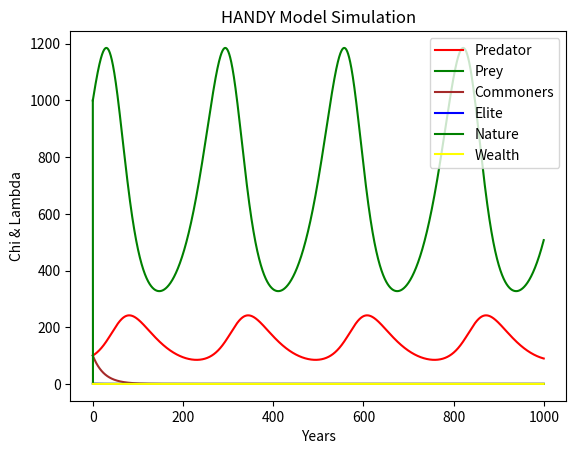

Python code for this plot:

# coding: utf-8

# In[3]:

#get_ipython().magic('matplotlib inline')
# %load ../newman/euler.py
import numpy as np
import matplotlib.pyplot as plt

apred = 3e-5   #predator's birth rate
bpred = 2e-2   #predator's death rate
cprey = 3e-2   #prey's birth rate
dprey = 2e-4   #prey's death rate

def x_prime(x):
    return (apred*y)*x - bpred*x   #predator population rate of change

def y_prime(y):
    return cprey*y-(dprey*x)*y   #prey population rate of change

#def f(x,t):
#    return -x**3 + np.sin(t)

a = 0.0           # Start of the interval
b = 1000.0          # End of the interval
N = 10000.0          # Number of steps
h = (b-a)/N       # Size of a single step
x = 100.0           # Initial condition
y = 1000.0          # Initial condition

#create the array of time values and (empty) x-values, and loop over 
#all times supplementing x each time
tpoints = np.arange(a,b,h)
xpoints = []
ypoints = []

for t in tpoints:
    xpoints.append(x)
    ypoints.append(y)
    x += h*x_prime(x)
    y += h*y_prime(y)

plt.plot(tpoints,xpoints, color = 'red' , label='Predator')
plt.plot(tpoints,ypoints, color = 'green' , label='Prey')

plt.legend(loc='upper right')

plt.title("Predator Prey Euler Solution")
plt.xlabel("Years")
plt.ylabel("Wolves or Rabbits")
plt.show()


# In[4]:

small_r = []
big_r = []

for x in xpoints:
    big_r.append(x*5)

#plt.plot(tpoints,big_r, color = 'red' , label='PredatorX5')
#plt.plot(tpoints,ypoints, color = 'green' , label='Prey')

plt.legend(loc='upper right')

plt.title("Predator Prey Euler Solution")
plt.xlabel("Years")
plt.ylabel("Wolves or Rabbits")
#plt.show()


# In[ ]:

#parameters

alph_m = 1.0*10**(-2)
alph_max = 7.0*10**(-2)
beta_c = 3.0*10**(-2)
beta_e = 3.0*10**(-2)
s = 5.0*10**(-4)
rho = 5.0*10**(-3)
gam = 1.0*10**(-2)
lam = 1.0*10**(2)
kap = 10 # 1, 10, 100
del_ = 1#No typical value

#initial values

chi_cnot = 1.0*10**2
chi_enot = 1 # 0, 1, 25
chi_c = chi_cnot  #I'm not quite sure how to deal with this specific condition
chi_e = chi_enot
y = lam
w = 0 

#HANDY EQs

def xp_c(chi_c):
    return (beta_c - alph_c)*chi_c
def xp_e(chi_e):
    return (beta_e - alph_e)*chi_e
def yp(y):
    return (gam*(lam-y)-del_)*y
def wp(w):
    return del_*chi_c*y-c_c-c_e  #this function doesn't have the variable "w" in it explicitly: FIX

#variables and equations

w_th = rho*(chi_c + kap*chi_e)
omega = w/(w_th)
c_c = min(1, omega)*s*chi_c  #TO DO: figure out what min() means...
c_e = min(1, omega)*kap*s*chi_e  #TO DO: ^same
alph_c = alph_m + max(0, 1-c_c/(s*chi_c))*(alph_max - alph_m)  #TO DO: ^same
alph_e = alph_m + max(0, 1-c_e/(s*chi_e))*(alph_max - alph_m)  #TO DO: ^same
eta = (alph_max - beta_c)/(alph_max - alph_m)
chi = gam/(del_)*(lam-eta*s/del_)
egal_opt = 2*eta*s/(lam)
chi_m = gam*lam/(2*egal_opt) #or (gam*(lam/2)^2)/(eta*s)
phi = chi_enot/(chi_cnot)
equi_opt = 2*eta*s*(1 + phi)/(lam)
psy = chi_e/(chi_c)
uneq_opt = 2*eta*s*(1 + kap*psy)/(lam)

#Euler Solver

a = 0.0           # Start of the interval
b = 1000.0          # End of the interval
N = 10000.0          # Number of steps
h = (b-a)/N       # Size of a single step
x = 100.0           # Initial condition
y = 1000.0          # Initial condition

#create the array of time values and (empty) x-values, and loop over 
#all times supplementing x each time
tpoints = np.arange(a,b,h)
chi_cpts = []
chi_epts = []
ypts = []
wpts = []

for t in tpoints:
    chi_cpts.append(chi_c)
    chi_epts.append(chi_e)
    ypts.append(y)
    wpts.append(w)
    chi_c += h*xp_c(chi_c)
    chi_e += h*xp_e(chi_e)
    y += h*yp(y)
    w += h*wp(w)
    

#Graphing    

plt.plot(tpoints,chi_cpts, color = 'brown' , label='Commoners')
plt.plot(tpoints,chi_epts, color = 'blue' , label='Elite')
plt.plot(tpoints,ypts, color = 'green' , label='Nature')
plt.plot(tpoints,wpts, color = 'yellow' , label='Wealth')

plt.legend(loc='upper right')

plt.title("HANDY Model Simulation")
plt.xlabel("Years")
plt.ylabel("Chi & Lambda")
plt.show()

